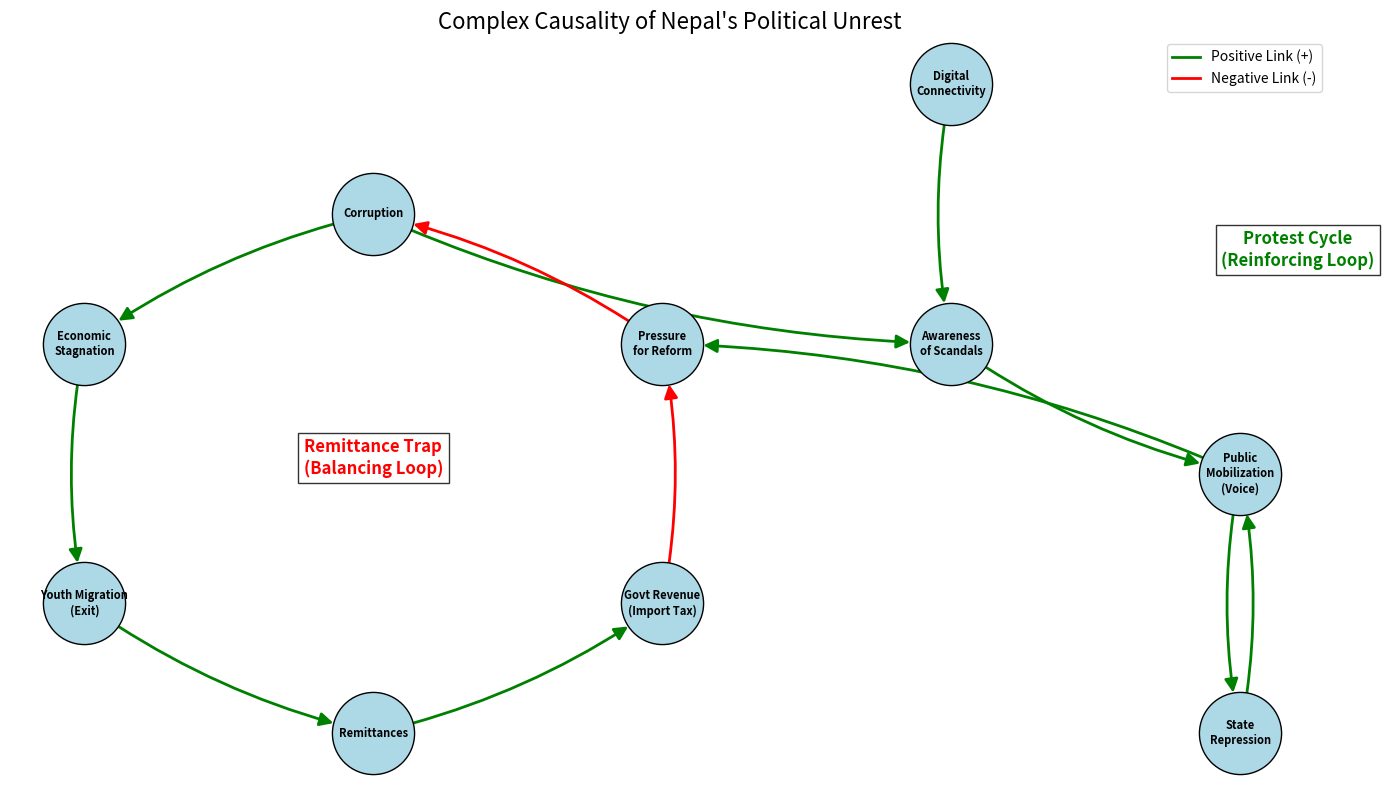

This figure's Python source:
import matplotlib.pyplot as plt
import networkx as nx

# Define the nodes and edges for the Causal Loop Diagram
# Nodes represent variables in the system
# Using newlines to wrap text inside nodes
nodes = [
    "Corruption", 
    "Economic\nStagnation", 
    "Youth Migration\n(Exit)", 
    "Remittances", 
    "Govt Revenue\n(Import Tax)", 
    "Pressure\nfor Reform", 
    "Digital\nConnectivity", 
    "Awareness\nof Scandals", 
    "Public\nMobilization\n(Voice)", 
    "State\nRepression"
]

# Edges represent causal links
# (Source, Target, Type) where Type is '+' (Reinforcing) or '-' (Balancing)
edges = [
    ("Corruption", "Economic\nStagnation", "+"),
    ("Economic\nStagnation", "Youth Migration\n(Exit)", "+"),
    ("Youth Migration\n(Exit)", "Remittances", "+"),
    ("Remittances", "Govt Revenue\n(Import Tax)", "+"),
    ("Govt Revenue\n(Import Tax)", "Pressure\nfor Reform", "-"), # Remittances buffer the state, reducing need for reform
    ("Pressure\nfor Reform", "Corruption", "-"), # Less pressure allows corruption to continue
    
    # The Disruption Loop (Gen Z)
    ("Corruption", "Awareness\nof Scandals", "+"),
    ("Digital\nConnectivity", "Awareness\nof Scandals", "+"),
    ("Awareness\nof Scandals", "Public\nMobilization\n(Voice)", "+"),
    ("Public\nMobilization\n(Voice)", "Pressure\nfor Reform", "+"),
    
    # The Conflict Loop
    ("Public\nMobilization\n(Voice)", "State\nRepression", "+"),
    ("State\nRepression", "Public\nMobilization\n(Voice)", "+"), # Backfire effect (Reinforcing loop of conflict)
]

# Create the graph
G = nx.DiGraph()
G.add_nodes_from(nodes)
for u, v, t in edges:
    G.add_edge(u, v, type=t)

# Layout
pos = {
    "Corruption": (0, 1),
    "Economic\nStagnation": (-1, 0.5),
    "Youth Migration\n(Exit)": (-1, -0.5),
    "Remittances": (0, -1),
    "Govt Revenue\n(Import Tax)": (1, -0.5),
    "Pressure\nfor Reform": (1, 0.5),
    
    "Digital\nConnectivity": (2, 1.5),
    "Awareness\nof Scandals": (2, 0.5),
    "Public\nMobilization\n(Voice)": (3, 0),
    "State\nRepression": (3, -1)
}

# Draw
plt.figure(figsize=(14, 8))

# Draw nodes
# Increased node size slightly to accommodate wrapped text
node_size = 3500
nx.draw_networkx_nodes(G, pos, node_size=node_size, node_color='lightblue', edgecolors='black')
nx.draw_networkx_labels(G, pos, font_size=8, font_weight='bold')

# Draw edges
for u, v, d in G.edges(data=True):
    style = 'solid'
    color = 'green' if d['type'] == '+' else 'red'
    
    # Curved edges to avoid overlap
    connection_style = "arc3,rad=0.1"
    
    # Explicitly setting arrows=True and arrowstyle
    # IMPORTANT: Must pass node_size so edges stop at the node boundary, not the center
    nx.draw_networkx_edges(G, pos, edgelist=[(u, v)], edge_color=color, 
                           style=style, width=2, 
                           arrows=True, arrowsize=20, arrowstyle='-|>',
                           node_size=node_size,
                           connectionstyle=connection_style)

# Annotate Loops
plt.text(0, 0, "Remittance Trap\n(Balancing Loop)", ha='center', fontsize=12, fontweight='bold', color='red', bbox=dict(facecolor='white', alpha=0.8))
# Moved Protest Cycle caption to avoid overlap with edges (Awareness -> Mobilization)
plt.text(3.2, 0.8, "Protest Cycle\n(Reinforcing Loop)", ha='center', fontsize=12, fontweight='bold', color='green', bbox=dict(facecolor='white', alpha=0.8))

plt.title("Complex Causality of Nepal's Political Unrest", fontsize=16)
plt.axis('off')

# Legend
from matplotlib.lines import Line2D
legend_elements = [
    Line2D([0], [0], color='green', lw=2, label='Positive Link (+)'),
    Line2D([0], [0], color='red', lw=2, label='Negative Link (-)')
]
plt.legend(handles=legend_elements, loc='upper right')

plt.tight_layout()
plt.savefig("nepal_complex_causality.png")
print("Saved nepal_complex_causality.png")
